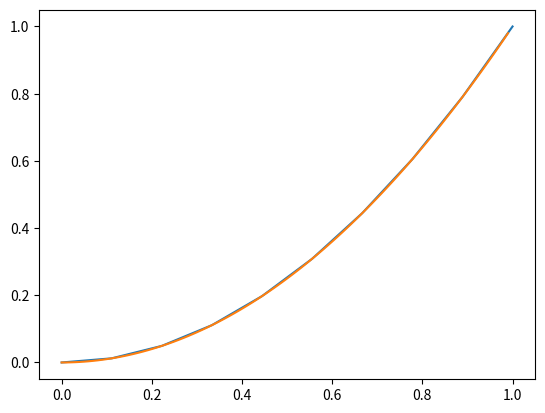

Recreate this plot in Python.
import matplotlib.pyplot as plt
import matplotlib as mpl
import numpy as np


x = np.linspace(0, 1, 10)
y = pow(x,2)

plt.plot(x,y)
plt.show()

x2 = np.arange(0,1,0.01)
y2 = pow(x2,2)

plt.plot(x2,y2)
plt.show()